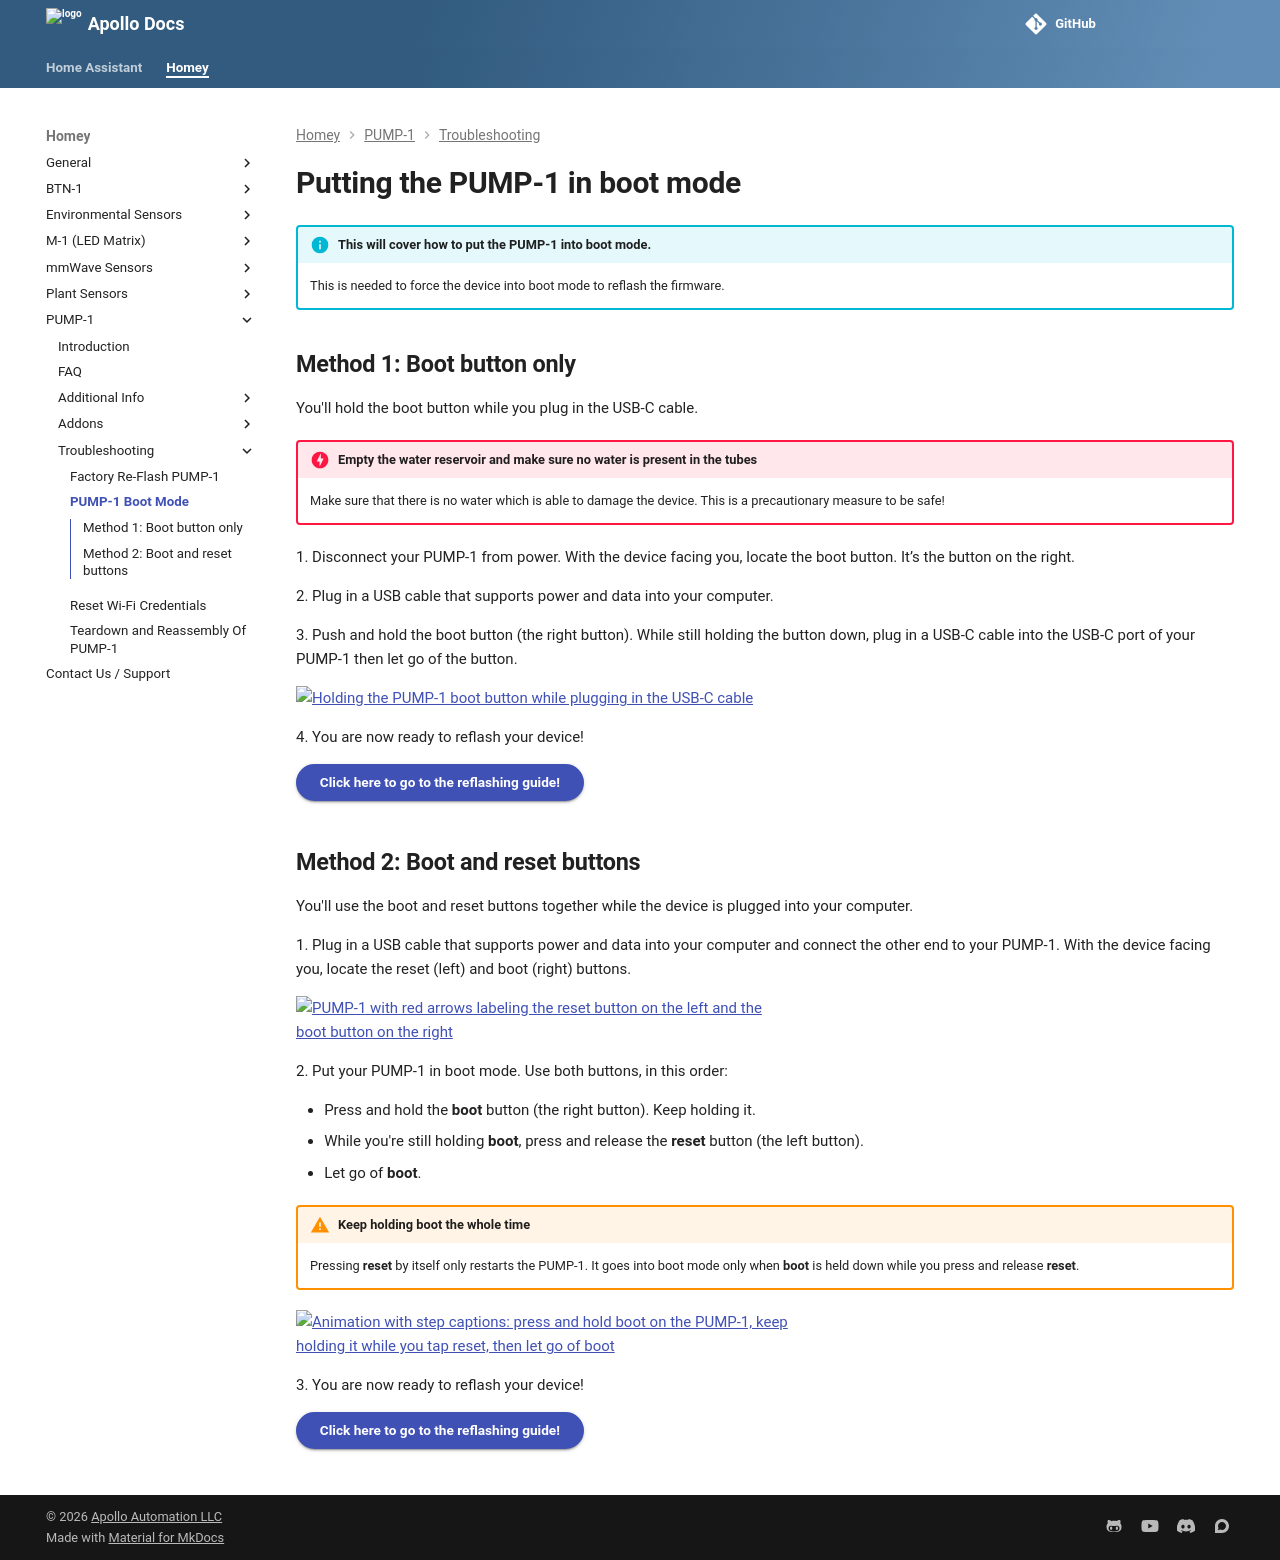

repository: ApolloAutomation/docs · page: homey/products/pump1/troubleshooting/pump1-boot-mode/index.html · generator: mkdocs

---
title: Putting the PUMP-1 in boot mode
description: Step by step guide for putting The PUMP-1 In Boot Mode.
---
# Putting the PUMP-1 in boot mode

!!! info "This will cover how to put the PUMP-1 into boot mode."

    This is needed to force the device into boot mode to reflash the firmware.

## Method 1: Boot button only

You'll hold the boot button while you plug in the USB-C cable.

!!! danger "Empty the water reservoir and make sure no water is present in the tubes"

    Make sure that there is no water which is able to damage the device. This is a precautionary measure to be safe!

1\. Disconnect your PUMP-1 from power. With the device facing you, locate the boot button. It’s the button on the right.

2\. Plug in a USB cable that supports power and data into your computer.

3\. Push and hold the boot button (the right button). While still holding the button down, plug in a USB-C cable into the USB-C port of your PUMP-1 then let go of the button.

![Holding the PUMP-1 boot button while plugging in the USB-C cable](/assets/pump-1-hold-boot-button-video.webp)

4\. You are now ready to reflash your device!

[Click here to go to the reflashing guide!](https://wiki.apolloautomation.com/products/pump1/troubleshooting/pump1-reflash/){    .md-button .md-button--primary }

## Method 2: Boot and reset buttons

You'll use the boot and reset buttons together while the device is plugged into your computer.

1\. Plug in a USB cable that supports power and data into your computer and connect the other end to your PUMP-1. With the device facing you, locate the reset (left) and boot (right) buttons.

![PUMP-1 with red arrows labeling the reset button on the left and the boot button on the right](/assets/pump-1-buttons-labeled.jpg)

2\. Put your PUMP-1 in boot mode. Use both buttons, in this order:

- Press and hold the **boot** button (the right button). Keep holding it.
- While you're still holding **boot**, press and release the **reset** button (the left button).
- Let go of **boot**.

!!! warning "Keep holding boot the whole time"

    Pressing **reset** by itself only restarts the PUMP-1. It goes into boot mode only when **boot** is held down while you press and release **reset**.

![Animation with step captions: press and hold boot on the PUMP-1, keep holding it while you tap reset, then let go of boot](/assets/pump-1-hold-boot-and-reset-button-video.webp)

3\. You are now ready to reflash your device!

[Click here to go to the reflashing guide!](https://wiki.apolloautomation.com/products/pump1/troubleshooting/pump1-reflash/){    .md-button .md-button--primary }
